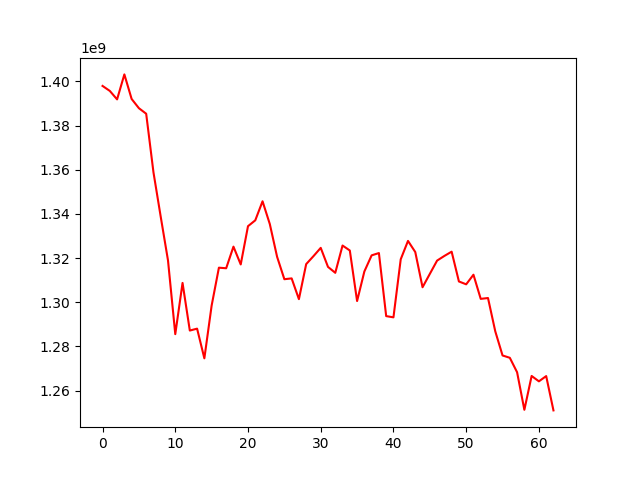

The data file committed next to this chart (first rows):
, 0
0, 1397953801
1, 1395696193
2, 1391864026
3, 1403177925
4, 1392052389
5, 1387866182
6, 1385368805
7, 1358868747
8, 1338698002
9, 1318947970
10, 1285547401
11, 1308742846
12, 1287179114
13, 1288040637
14, 1274596627
15, 1298491595
16, 1315649114
17, 1315391184
18, 1325178953
19, 1317115273
20, 1334446825
21, 1337094605
22, 1345719830
23, 1335392314
24, 1320581608
25, 1310427451
26, 1310799782
27, 1301403105
28, 1317265906
29, 1320862470
30, 1324626815
31, 1316004345
32, 1313326377
33, 1325678785
34, 1323436461
35, 1300540357
36, 1313927908
37, 1321235151
38, 1322274622
39, 1293719797
40, 1293160275
41, 1319454640
42, 1327776418
43, 1322729636
44, 1306788567
45, 1312829809
46, 1318857903
47, 1320968061
48, 1322902753
49, 1309411864
50, 1308113361
51, 1312466886
52, 1301525966
53, 1301906061
54, 1286824276
55, 1275897689
56, 1274840485
57, 1268300784
58, 1251290397
59, 1266614585
... 3 more rows
